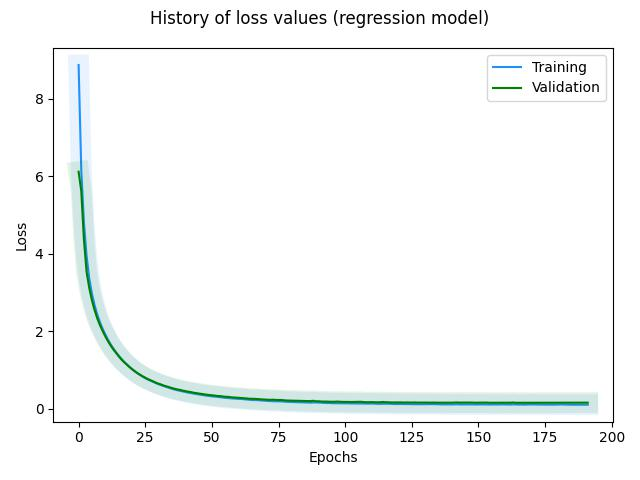

Data behind this chart, as committed beside it:
, loss, rmse, mse, mae, val_loss, val_rmse, val_mse, val_mae, _timestamp, _runtime
0, 8.871, 3.96, 15.68, 3.109, 6.116, 1.025, 1.05, 0.8574, 1724228965, 328
1, 6.147, 1.41, 1.987, 1.229, 5.615, 1.294, 1.674, 1.157, 1724228966, 329
2, 4.795, 0.7534, 0.5677, 0.6213, 4.353, 0.6543, 0.428, 0.5456, 1724228966, 329
3, 3.937, 0.4294, 0.1844, 0.3467, 3.524, 0.2631, 0.06921, 0.2119, 1724228967, 330
4, 3.352, 0.2559, 0.06546, 0.2039, 3.113, 0.2227, 0.04959, 0.1758, 1724228967, 330
5, 2.962, 0.192, 0.03686, 0.1511, 2.794, 0.2032, 0.04127, 0.1494, 1724228968, 331
6, 2.667, 0.164, 0.02688, 0.1251, 2.539, 0.1805, 0.03259, 0.1328, 1724228968, 331
7, 2.428, 0.1474, 0.02173, 0.1074, 2.33, 0.1704, 0.02904, 0.1242, 1724228969, 332
8, 2.231, 0.1394, 0.01944, 0.09905, 2.154, 0.1711, 0.02928, 0.1216, 1724228969, 332
9, 2.061, 0.1363, 0.01859, 0.0936, 2.005, 0.1766, 0.0312, 0.1261, 1724228970, 333
10, 1.915, 0.136, 0.01849, 0.09337, 1.865, 0.169, 0.02858, 0.122, 1724228970, 333
11, 1.781, 0.1345, 0.01808, 0.09051, 1.743, 0.1725, 0.02977, 0.1227, 1724228971, 334
12, 1.662, 0.1347, 0.01814, 0.08881, 1.629, 0.1737, 0.03017, 0.1203, 1724228971, 334
13, 1.554, 0.1344, 0.01806, 0.08796, 1.529, 0.1724, 0.02971, 0.1206, 1724228972, 335
14, 1.458, 0.1357, 0.01842, 0.08914, 1.44, 0.1729, 0.02991, 0.1243, 1724228972, 335
15, 1.371, 0.1378, 0.01899, 0.0914, 1.354, 0.17, 0.02891, 0.1233, 1724228973, 336
16, 1.289, 0.136, 0.01849, 0.09109, 1.271, 0.1714, 0.02937, 0.1183, 1724228973, 336
17, 1.21, 0.1349, 0.01819, 0.0881, 1.201, 0.1744, 0.0304, 0.1208, 1724228974, 337
18, 1.142, 0.1361, 0.01853, 0.08861, 1.143, 0.1828, 0.03342, 0.1282, 1724228974, 337
19, 1.081, 0.1368, 0.01873, 0.09218, 1.074, 0.1769, 0.0313, 0.1202, 1724228974, 337
20, 1.02, 0.1369, 0.01874, 0.08937, 1.017, 0.1751, 0.03065, 0.1193, 1724228975, 338
21, 0.964, 0.1369, 0.01874, 0.08792, 0.9658, 0.1736, 0.03013, 0.1198, 1724228975, 338
22, 0.9138, 0.137, 0.01877, 0.08791, 0.9172, 0.1715, 0.02941, 0.1191, 1724228976, 339
23, 0.8686, 0.1367, 0.01868, 0.0892, 0.8735, 0.1727, 0.02983, 0.1197, 1724228976, 339
24, 0.824, 0.1365, 0.01864, 0.08753, 0.8327, 0.1746, 0.03048, 0.12, 1724228977, 340
25, 0.784, 0.1369, 0.01874, 0.08734, 0.7951, 0.1762, 0.03104, 0.1205, 1724228977, 340
26, 0.7481, 0.1379, 0.01901, 0.08855, 0.7606, 0.1727, 0.02984, 0.1217, 1724228978, 341
27, 0.7162, 0.1388, 0.01926, 0.09106, 0.7311, 0.1683, 0.02834, 0.1251, 1724228978, 341
28, 0.6866, 0.139, 0.01932, 0.09355, 0.6984, 0.1675, 0.02807, 0.1232, 1724228979, 342
29, 0.6561, 0.139, 0.01931, 0.09287, 0.667, 0.1701, 0.02894, 0.1205, 1724228979, 342
30, 0.6269, 0.1379, 0.01901, 0.0914, 0.6407, 0.1774, 0.03148, 0.1206, 1724228980, 343
31, 0.6016, 0.138, 0.01904, 0.09208, 0.6196, 0.1815, 0.03294, 0.1247, 1724228980, 343
32, 0.5786, 0.1402, 0.01965, 0.0937, 0.5919, 0.1743, 0.0304, 0.1207, 1724228981, 344
33, 0.5558, 0.1405, 0.01975, 0.09392, 0.5713, 0.1681, 0.02826, 0.1222, 1724228981, 344
34, 0.5331, 0.1401, 0.01963, 0.09271, 0.5476, 0.1698, 0.02882, 0.119, 1724228982, 345
35, 0.5102, 0.1381, 0.01907, 0.08954, 0.5284, 0.1731, 0.02995, 0.1188, 1724228982, 345
36, 0.4906, 0.1382, 0.01911, 0.08863, 0.5098, 0.173, 0.02994, 0.1184, 1724228983, 346
37, 0.4724, 0.1382, 0.01911, 0.08814, 0.4939, 0.1718, 0.02952, 0.1193, 1724228983, 346
38, 0.4587, 0.1386, 0.01922, 0.09073, 0.4822, 0.1812, 0.03285, 0.1236, 1724228983, 346
39, 0.4422, 0.1388, 0.01928, 0.09007, 0.4644, 0.1761, 0.03103, 0.121, 1724228984, 347
40, 0.4264, 0.1384, 0.01917, 0.089, 0.4498, 0.1759, 0.03094, 0.1207, 1724228984, 347
41, 0.413, 0.1392, 0.01937, 0.08948, 0.436, 0.1744, 0.03043, 0.1204, 1724228985, 348
42, 0.4015, 0.1385, 0.01917, 0.09123, 0.4262, 0.1789, 0.03201, 0.1233, 1724228985, 348
43, 0.3884, 0.1389, 0.01929, 0.0907, 0.4104, 0.1756, 0.03083, 0.1196, 1724228986, 349
44, 0.3769, 0.1387, 0.01924, 0.09091, 0.398, 0.1725, 0.02976, 0.1188, 1724228986, 349
45, 0.3643, 0.1381, 0.01907, 0.08956, 0.3884, 0.178, 0.03168, 0.12, 1724228987, 350
46, 0.3522, 0.1382, 0.0191, 0.08822, 0.3779, 0.1754, 0.03076, 0.1199, 1724228987, 350
47, 0.3417, 0.1374, 0.01889, 0.08778, 0.368, 0.1744, 0.03041, 0.1198, 1724228988, 351
48, 0.3328, 0.1378, 0.01899, 0.08838, 0.3581, 0.1697, 0.0288, 0.1191, 1724228988, 351
49, 0.3231, 0.1381, 0.01907, 0.08783, 0.3507, 0.1751, 0.03066, 0.1205, 1724228989, 352
50, 0.3147, 0.1374, 0.01887, 0.08804, 0.3411, 0.1717, 0.02949, 0.1194, 1724228989, 352
51, 0.309, 0.1382, 0.0191, 0.09063, 0.3343, 0.172, 0.02958, 0.1207, 1724228990, 353
52, 0.3015, 0.1378, 0.019, 0.0912, 0.3247, 0.1717, 0.02949, 0.119, 1724228990, 353
53, 0.2922, 0.1381, 0.01908, 0.08944, 0.3225, 0.1798, 0.03234, 0.1239, 1724228991, 354
54, 0.2844, 0.1376, 0.01893, 0.08873, 0.3124, 0.1725, 0.02975, 0.1208, 1724228991, 354
55, 0.2758, 0.136, 0.0185, 0.08711, 0.3033, 0.1726, 0.02977, 0.1187, 1724228992, 355
56, 0.2701, 0.1372, 0.01881, 0.08834, 0.3025, 0.1793, 0.03214, 0.1246, 1724228992, 355
57, 0.2663, 0.1388, 0.01927, 0.091, 0.2919, 0.1743, 0.03037, 0.1202, 1724228993, 356
58, 0.2595, 0.1376, 0.01894, 0.09028, 0.2872, 0.1758, 0.03091, 0.1214, 1724228993, 356
59, 0.2543, 0.1384, 0.01916, 0.09108, 0.2814, 0.1744, 0.03042, 0.1217, 1724228993, 356
... 132 more rows
